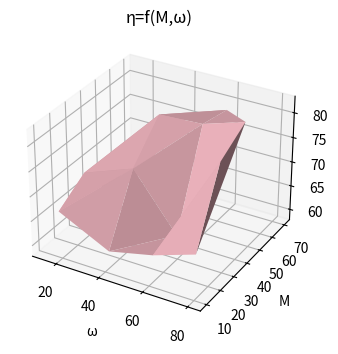

Here is the Python script that generated this plot:
import numpy as np
from matplotlib import pyplot as plt
plt.rcParams["figure.figsize"] = [7.00, 3.50]
plt.rcParams["figure.autolayout"] = True
fig = plt.figure()
ax = fig.add_subplot(111, projection='3d')
#data = np.random.random(size=(3, 3, 3))
#z, x, y = data.nonzero()
M = np.array([10,30,50,         10,30,50,70,      10,30,50,70,10,30,50,70])
w_m=np.array([80.63,78.54,77.49,61.78,59.69,58.64,57.60,41.89,39.79,38.75,37.70,18.85,16.76,14.66,13.61])
n = np.array([67.20,79.87,82.79,64.36,62.70,80.16,78.32,62.33,73.69,79.72,74.04,67.32,69.92,60.28,58.32])

plt.title('\u03B7=f(M,\u03C9)')
plt.xlabel('\u03C9')
plt.ylabel('M')
ax.set_zlabel('\u03B7') #plt.zlabel('\u03B7	')
#ax.scatter(w_m, M, n, c=n, alpha=1)
#ax.plot_surface(w_m, M, n, cmap ='viridis', edgecolor ='green')
#ax.plot3D(w_m, M, n, 'green')
ax.plot_trisurf(w_m, M, n, color='pink')
plt.show()